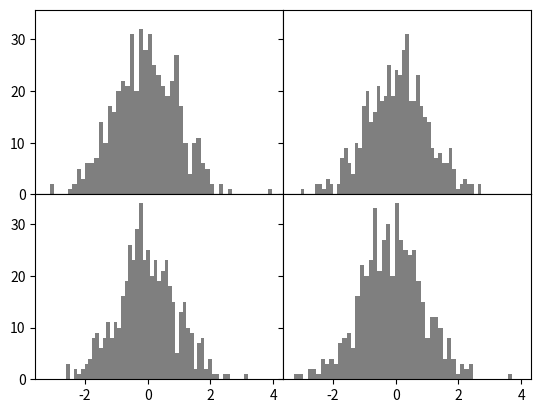

Generate this figure with matplotlib:
import matplotlib.pyplot as plt
from numpy.random import randn

fig, axes = plt.subplots(2, 2, sharex=True, sharey=True)

for i in range(2):
    for j in range(2):
        axes[i, j].hist(randn(500), bins=50, color='k', alpha=0.5)

plt.subplots_adjust(wspace=0, hspace=0)
plt.show()

